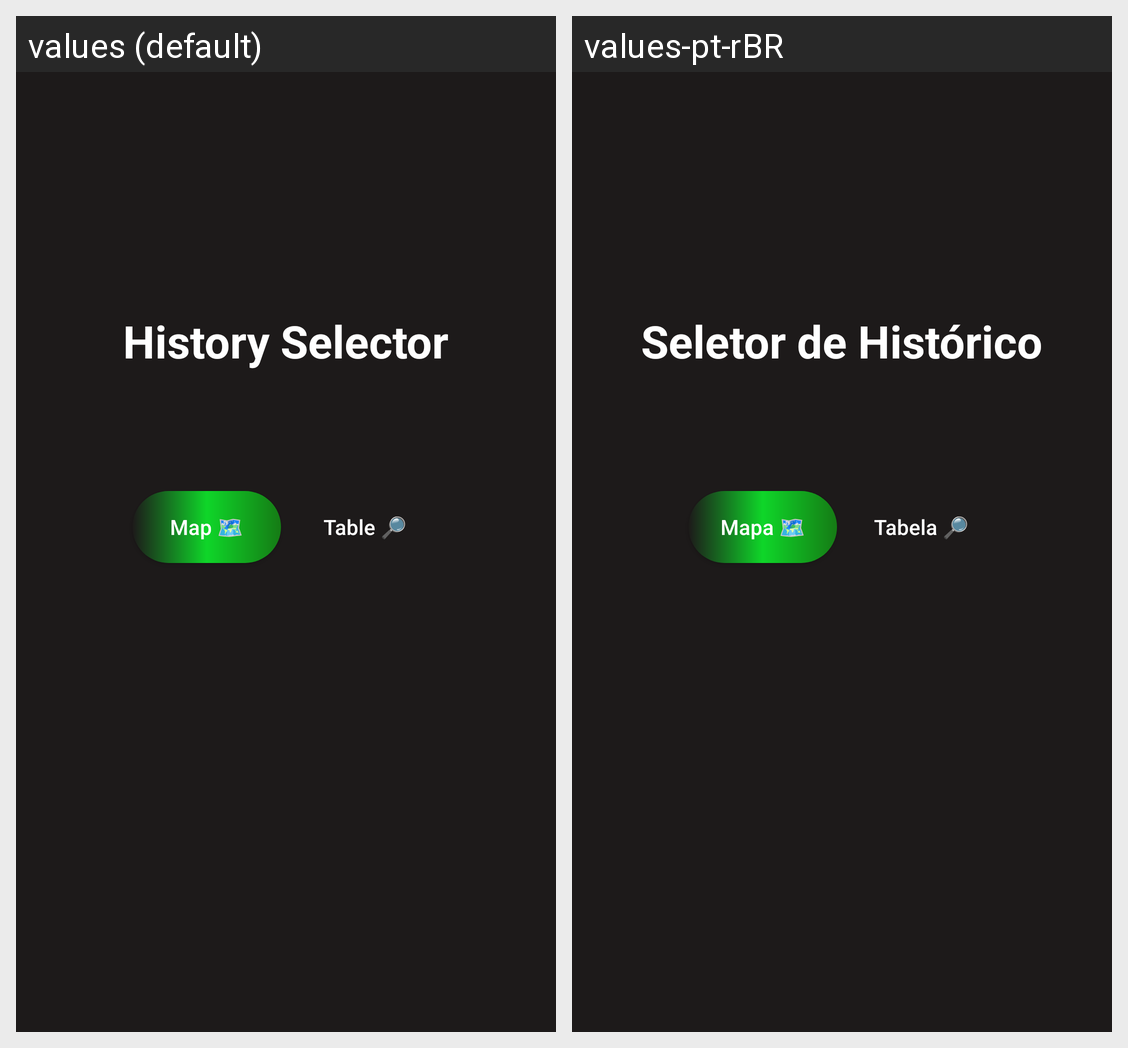

For this localized Android screen grid, give each drawn string resource with its value in every locale shown.
Android screen res/layout/activity_historicoselector.xml rendered under 2 locales, left to right: values (default), values-pt-rBR. Device: Nexus 5 (rendered at 1080×1920; each locale shown at half size, 540×960, under a caption strip naming it); theme Theme.A1.
Strings drawn on this screen, with the default value and each locale's value (text and hints the layout hard-codes, and strings that could not be matched under every locale, appear in the picture but are not listed):

labelHistorySelector
  values: History Selector
  values-pt-rBR: Seletor de Histórico

labelHistoryMap
  values: Map 🗺
  values-pt-rBR: Mapa 🗺

labelHistoryTable
  values: Table 🔎
  values-pt-rBR: Tabela 🔎
